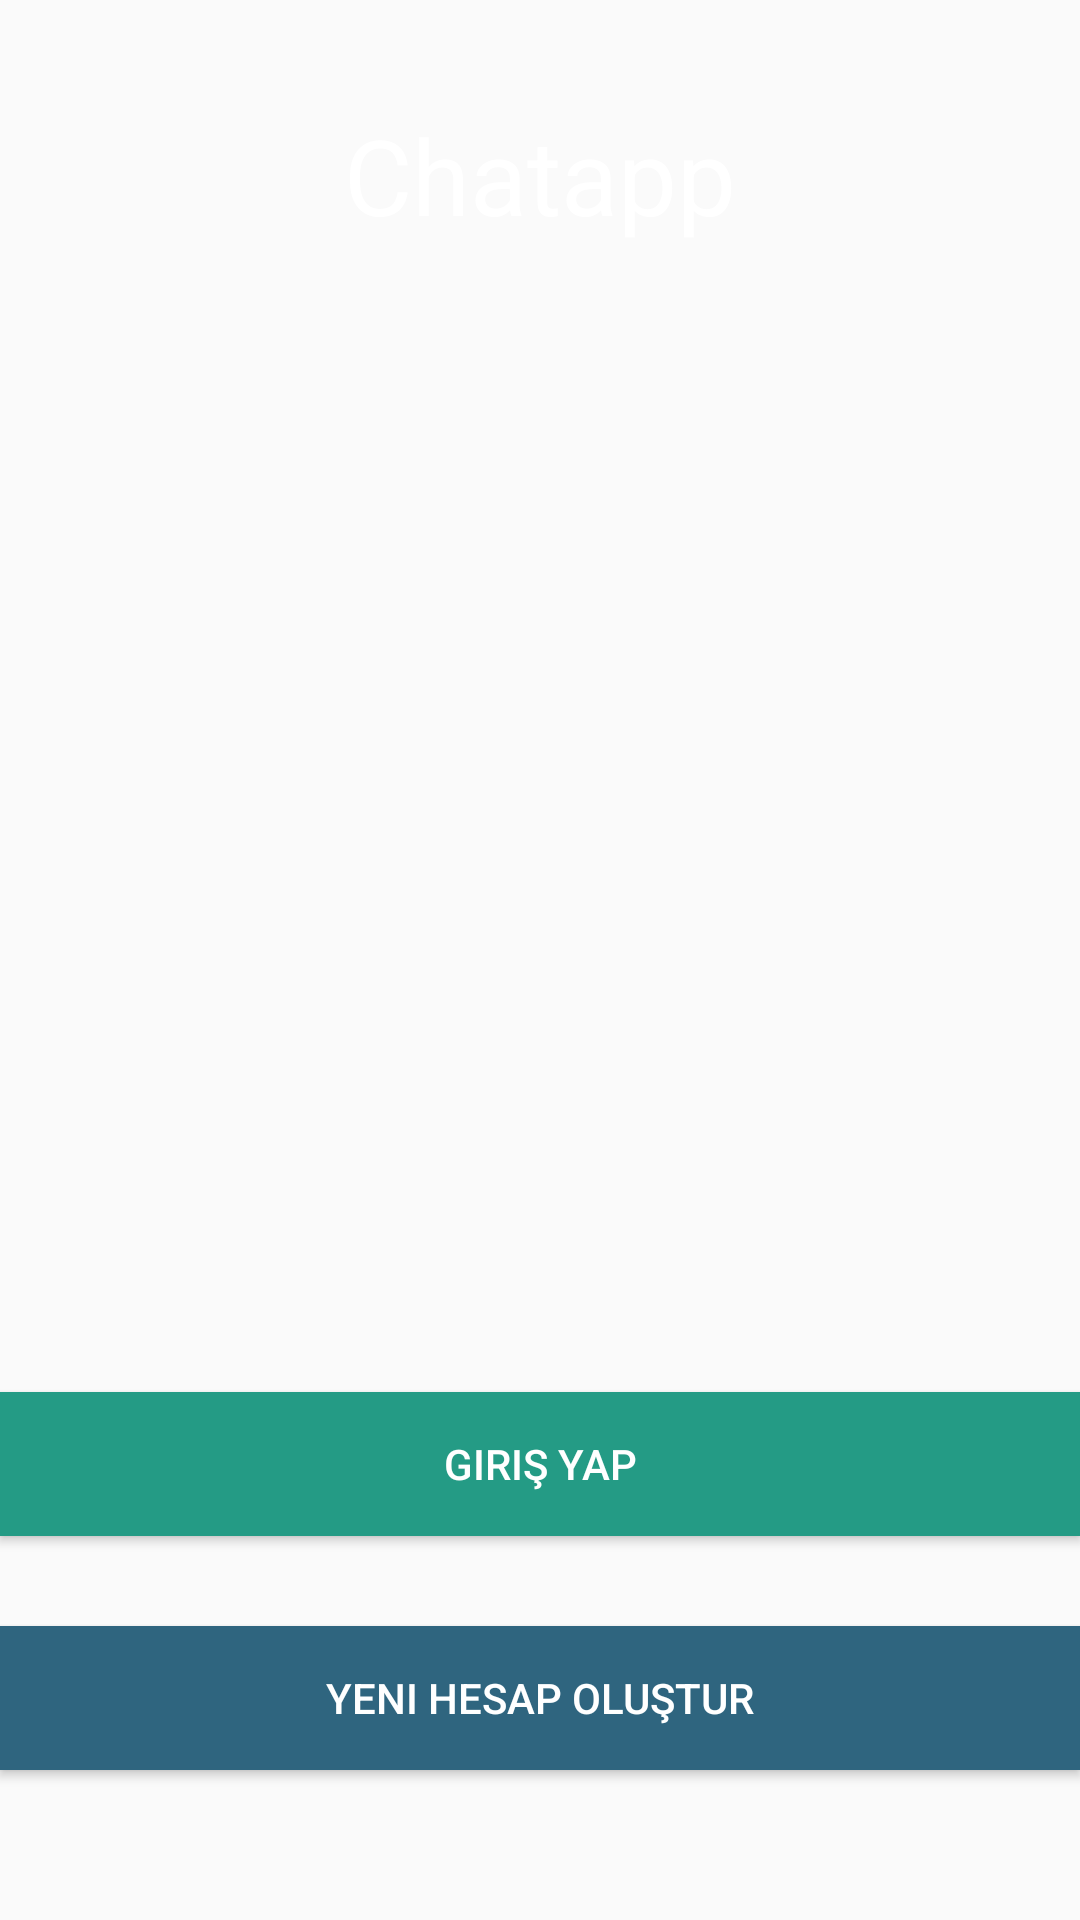

Android layout source for this screen:
<!-- AndroidManifest.xml: application theme Theme.Chatapp -->
<!-- res/layout/activity_main.xml -->
<?xml version="1.0" encoding="utf-8"?>
<RelativeLayout xmlns:android="http://schemas.android.com/apk/res/android"
    xmlns:app="http://schemas.android.com/apk/res-auto"
    xmlns:tools="http://schemas.android.com/tools"
    android:layout_width="match_parent"
    android:background="@drawable/background"
    android:layout_height="match_parent"
    tools:context=".MainActivity">

    <ImageView
        android:layout_width="match_parent"
        android:layout_height="match_parent"
        android:src="@drawable/background" />

    <TextView
        android:id="@+id/txtWelcomeAppName"
        android:layout_width="wrap_content"
        android:layout_height="wrap_content"
        android:layout_centerHorizontal="true"
        android:layout_marginTop="35dp"
        android:text="@string/app_name"
        android:textColor="@android:color/white"
        android:textSize="35sp" />


    <Button
        android:id="@+id/btnWelcomeLogin"
        android:layout_width="match_parent"
        android:layout_height="wrap_content"
        android:text="@string/i_have_account"
        android:background="@color/color1Button"
        android:textColor="@android:color/white"
        android:layout_above="@id/btnWelcomeRegister"
        android:layout_marginBottom="30dp"
        />

    <Button
        android:id="@+id/btnWelcomeRegister"
        android:layout_width="match_parent"
        android:layout_height="wrap_content"
        android:background="@color/color2Button"
        android:text="@string/create_new_account"
        android:layout_alignParentBottom="true"
        android:layout_marginBottom="50dp"
        android:textColor="@android:color/white"

        />


</RelativeLayout>
<!-- resources referenced by this layout -->
<resources>
  <color name="color1Button">#249B85</color>
  <color name="color2Button">#2F657F</color>
  <string name="app_name">Chatapp</string>
  <string name="create_new_account">Yeni Hesap Oluştur</string>
  <string name="i_have_account"> Giriş Yap </string>
  <style name="Theme.Chatapp" parent="Theme.AppCompat.Light.NoActionBar">
          
          <item name="colorPrimary">@color/purple_500</item>
          <item name="colorPrimaryVariant">@color/purple_700</item>
          <item name="colorOnPrimary">@color/white</item>
          
          <item name="colorSecondary">@color/teal_200</item>
          <item name="colorSecondaryVariant">@color/teal_700</item>
          <item name="colorOnSecondary">@color/black</item>
          
          <item name="android:statusBarColor" tools:targetApi="l">?attr/colorPrimaryVariant</item>
          
      </style>
  <color name="purple_500">#000000</color>
  <color name="purple_700">#FF3700B3</color>
  <color name="white">#FFFFFFFF</color>
  <color name="teal_200">#FF03DAC5</color>
  <color name="teal_700">#FF018786</color>
  <color name="black">#FF000000</color>
</resources>
